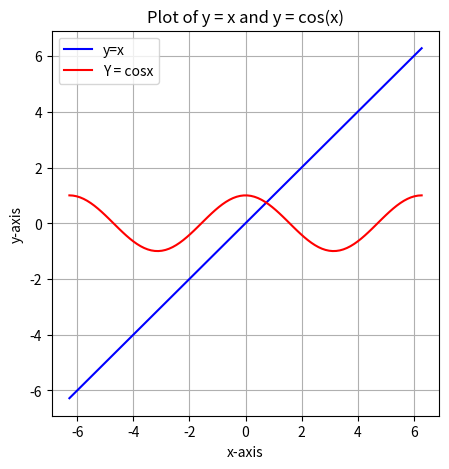

The matplotlib source for this figure:
import numpy as np
import matplotlib.pyplot as plt
x = np.linspace(-2 * np.pi, 2 * np.pi, 100) 
print(x)
y1 = x
y2 = np.cos(x)

plt.figure(figsize=(5,5))
plt.plot(x,y1, label ='y=x', color = 'blue')
plt.plot(x,y2, label = 'Y = cosx', color = 'red')
plt.title('Plot of y = x and y = cos(x)')
plt.xlabel('x-axis')
plt.ylabel('y-axis')
plt.grid()
plt.legend()
plt.show()